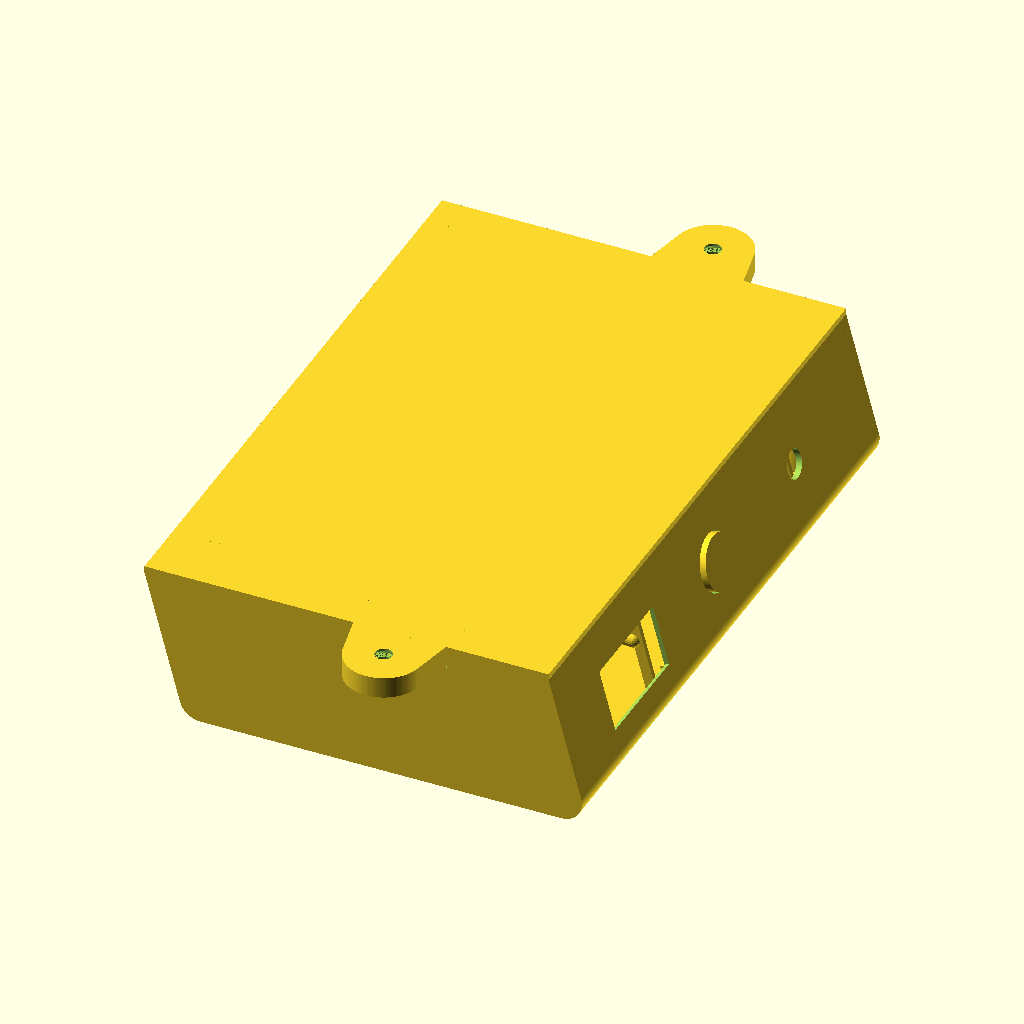
Cell 1: rendered with the file's own defaults.
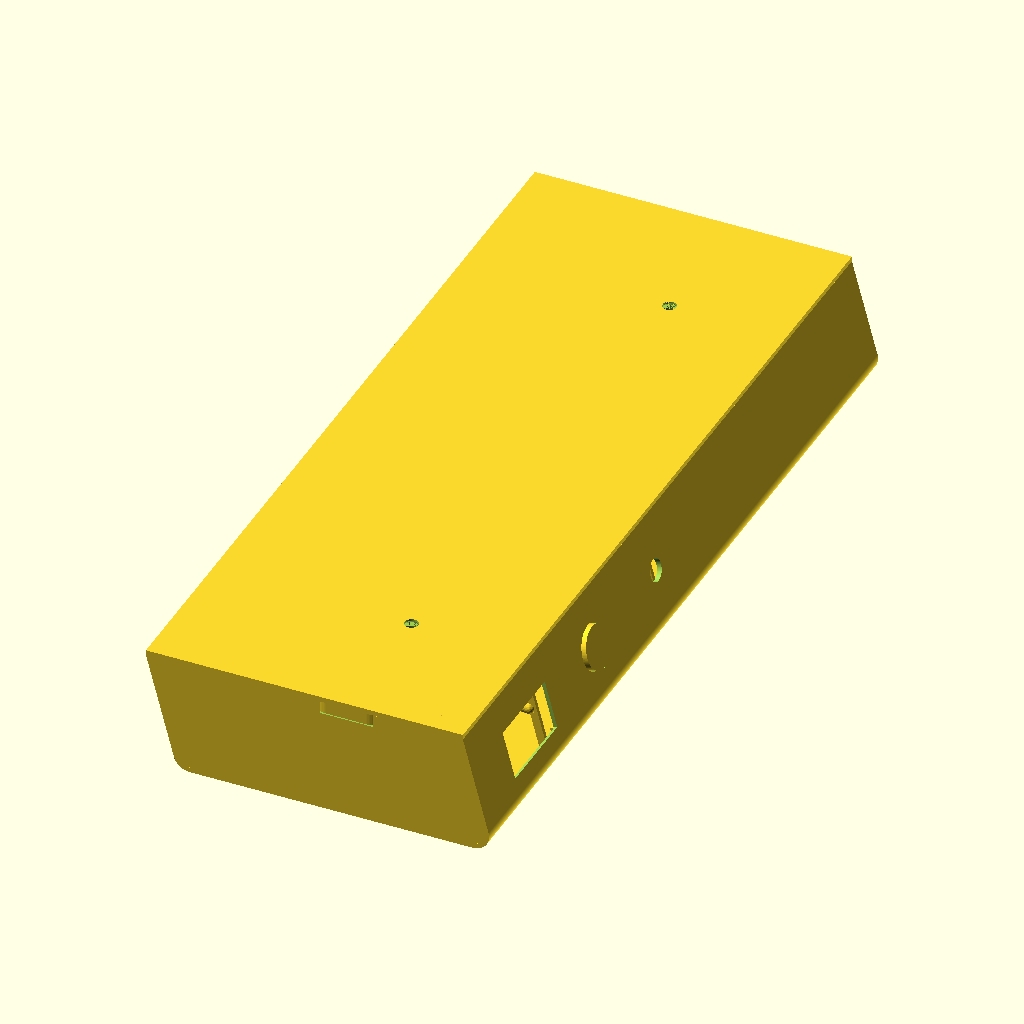
Cell 2: longitud = 250 (everything else at default).
The same orthographic view direction (rotation 55°, 0°, 25°; colour scheme Cornfield) for every cell, with the view re-fitted per cell, so scale and position can differ between cells.
The OpenSCAD source (plastic_case/hafele_control_box.scad):
/* Häfele standing desk control box and lid.
 * Editable native OpenSCAD CSG from extracted FreeCAD geometry and measured hardware.
 * Units are millimetres. See README_OpenSCAD.md for source and measured limits.
 */

/* [Design revision] */
design_revision = "rework"; // [baseline:FreeCAD reconstruction,rework:hardware-retention revision]
include <lib/combined_controls.scad>;
include <lib/measured_ports.scad>;
use <lib/rounded_mount_tabs.scad>;
use <lib/captive_cancel_button.scad>;

/* [Assembly] */
show_part = "assembly"; // [case,lid,assembly,controls_bracket,electronics_carrier,proto_clamp,supply_clamp,button_cap,hardware_preview]
show_exploded = false;
explode_gap = 8;
$fn = 96;

/* [Case: primary dimensions] */
longitud = 150; // [100:1:250]
alto = 35; // [20:1:60]
profundidad = 70; // [40:1:120]
radio_curvaturas = 5; // [2:0.25:10]
angulo_del_panel = 75; // [45:1:90]
ancho_pared = 1.5; // [0.8:0.1:3]

/* [Display and buttons] */
ancho_display = 26.64;
alto_display = 14.46;
pos_display_x = 20;
pos_display_y = 15;
distancia_botones = 40;
altura_botones = 3;
pos_x_botones = 75;
dia_botones = 8.68;

/* [Measured controls: 2026-10-26] */
rework_display_window_width = 27;
rework_display_window_height = 14.5;
oled_pcb_width = 27.5;
oled_pcb_height = 28;
oled_pcb_clearance = 0.3; // Per side; calibrate with the OLED coupon.
oled_front_skin = 0.8; // Material left behind the front mask around the window.
oled_module_depth = 3.5;
oled_dupont_depth = 15; // Normal to the PCB, excludes cable bend.
connector_wire_bend = 5; // Added routing allowance, not a measured component dimension.
oled_retainer_overlap = 1.2; // Retainer lip over the PCB perimeter.
oled_header_edge = "top"; // [top,bottom,left,right]
oled_header_notch_width = 14;
oled_header_notch_depth = 5;
oled_window_offset_x = 0; // Adjustable alignment of module glass to source-derived window.
oled_window_offset_y = -1; // Derived from reported 9 mm lower / 7 mm upper viewing margins.

/* [Encoder cradle and retainer: EC11-family candidate] */
encoder_body_width = 12.5;
encoder_body_height = 11.7;
encoder_body_depth = 7.5;
encoder_body_clearance = 0.25; // Per side; calibrate with the encoder coupon.
encoder_front_skin = ancho_pared;
encoder_shaft_diameter = 6.0;
encoder_shaft_clearance = 0.35; // Radial clearance.
encoder_pcb_width = 26;
encoder_pcb_height = 18.5;
encoder_axis_from_left = 10.5; // Non-connector end of the 26 mm direction.
encoder_axis_from_bottom = 8; // User approximation; opposite side is about 10 mm.
encoder_internal_depth = 8; // Inner case face to deepest solder tip, measured.
encoder_solder_relief = 1.8; // Measured: flat PCB at 6.2 mm, deepest tip at 8 mm.
encoder_dupont_extension = 11.5; // Right-angle connector, along the long PCB direction.

/* [Low-profile cancel switch and captive cap] */
cancel_switch_width = 12;
cancel_switch_height = 12;
cancel_switch_total_depth = 5; // Body bottom to unpressed actuator tip, measured.
cancel_switch_body_depth = 3.3; // Unmeasured body-only height; adjustable.
cancel_cap_diameter = 13;
cancel_flange_diameter = 16.5;
cancel_radial_gap = 0.3;
cancel_axial_gap = 0.3;
cancel_flange_thickness = 1.8;
cancel_press_travel = 0.65; // Physical coupon must verify actuation and permitted overtravel.
cancel_cap_projection = 1.3;
cancel_stem_diameter = 4.5;
cancel_stem_length = 2.6;
cancel_guide_wall = 1.6;
cancel_guide_back = 1.5;
cancel_stem_hole = 8;
cancel_break_width = 0.4;
cancel_break_height = 0.2;
cancel_state = "as_printed"; // [as_printed,released,pressed]

/* [Combined controls bracket: upright base screws] */
controls_screw_length = 15;
controls_insert_engagement = 4.5;
controls_boss_diameter = 10;
controls_boss_floor = 1;
controls_frame_wall = 2;
controls_frame_thickness = 2.4;
retainer_floor_clearance = 0.35;
controls_rail_x = 43;
controls_rail_width = 8;
controls_rail_height = 6;
driver_access_diameter = 8;
iron_access_diameter = 12;

/* [Measured electronics: two assemblies] */
electronics_rear_extension = 25; // Includes full OLED Dupont + 5 mm wire bend; front/desk holes fixed.
proto_length = 100;
proto_width = 50;
proto_total_height = 21;
supply_length = 54;
supply_width = 24;
supply_total_height = 17;
board_floor_clearance = 2;
board_solder_height = 3; // Adjustable underside allowance, not separately measured.
board_pcb_thickness = 1.6;
board_edge_clearance = 0.3;
board_clamp_screw_length = 15;
usb_above_assembly_bottom = 18; // Approximate user datum; treated as socket lower edge.
usb_socket_height = 3.5;

/* [Desk mounting: original fixed Parker centers] */
wood_mount_spacing = 166;
wood_mount_head_diameter = 7;
wood_mount_hole_diameter = 4; // Adjustable through-clearance, thread size unspecified.
wood_mount_screw_length = 15;
wood_mount_tab_thickness = 5;
wood_mount_root_width = 24;
wood_mount_root_embed = 12;
wood_mount_clearance = 0.3;
lid_screw_length = 15;

/* [Measured molded cable boot] */
boot_neck_width = 8.5;
boot_neck_height = 10.5;
boot_wall_thickness = 2.5;
boot_fit_clearance = 0.2;
boot_from_near_end = 26;

/* [M3 heat-set insert mounting] */
m3_insert_boss_diameter = 10; // Closure barrels; Ø7.2 tool wells leave 1.4 mm wall.
m3_insert_pilot_diameter = 4.0; // Candidate only; tune to the actual insert and printed coupon.
m3_insert_length = 5.7;
m3_insert_bottom_clearance = 1.0;
m3_insert_leadin = 0.4;
m3_lid_clearance_diameter = 3.4;
m3_screw_head_diameter = 6.2;

/* [Rear-wall access] */
enable_motor_cable_exit = true;
enable_usb_access = true;
usb_access_width = 14;
usb_access_height = 10;
usb_access_corner_radius = 1.5;
usb_proto_offset_y = 15; // Layout inference along proto PCB, adjustable after connector check.
boot_wall_clearance = 0.1;
boot_pad_margin = 5;
boot_rear_flange_margin = 2.5; // Flange margin unmeasured; verify with actual molded boot.

/* [Internal support walls] */
support_floor_left_x = 6.0813014172; // Sketch006 constrained profile point.
support_inner_offset = 7.25; // Sketch007 constrained profile offset.
support_profile_base_radius = 5; // Hardcoded 5 mm sketch datum, retained from FreeCAD.
support_minimum_top = 33.5; // Hardcoded support height retained by short source configurations.

/* [Fastener towers] */
dia_torres_tornillos = 7;
long_torres_tornillos = alto - ancho_pared;
separacion_torres_tornillos = 6;
dia_interno_torres_tornillos = 4.25;

/* [Lid] */
espesor_tapa = 1.5; // Preserved spreadsheet parameter; no final feature references it.
lid_rim_clearance = 0.25; // Normal clearance for the rework locating lip inside the shell.

/* [Display selection] */
// Spreadsheet aliases kept verbatim for compatibility with the FreeCAD parameter names.
// The old label pos_y_botones maps to alias altura_botones; pos_x_botones maps to x=75.

function rear_extension() = design_revision == "rework" ? electronics_rear_extension : 0;
function case_top_span() = profundidad+rear_extension();
function panel_inset() = profundidad - alto / tan(angulo_del_panel);
function source_top_center_x() =
    -radio_curvaturas*cos(90-angulo_del_panel)
    -(alto-(radio_curvaturas-radio_curvaturas*sin(90-angulo_del_panel)))
      /tan(angulo_del_panel)+profundidad/2;
function case_top_center_x() = source_top_center_x()-rear_extension()/2;
function window_width() = design_revision == "rework" ? rework_display_window_width : ancho_display;
function window_height() = design_revision == "rework" ? rework_display_window_height : alto_display;
function support_near_offset() = separacion_torres_tornillos + 2*ancho_pared;
function display_panel_x() = -longitud + pos_display_x;
function display_panel_y() = pos_display_y - alto + window_height();
function display_center_x() = display_panel_x() + window_width()/2 + oled_window_offset_x;
function display_center_y() = display_panel_y() + window_height()/2 + oled_window_offset_y;
function pushbutton_center_x() = -longitud + pos_x_botones;
function encoder_center_x() = -longitud + pos_x_botones + distancia_botones;
function panel_plane_constant() =
    source_top_center_x()+profundidad/2+alto/tan(angulo_del_panel);
function panel_origin_z() = panel_plane_constant()*sin(angulo_del_panel)*cos(angulo_del_panel);

module panel_coordinate_frame() {
    theta = 90-angulo_del_panel;
    a = angulo_del_panel;
    z_left_tan = radio_curvaturas-radio_curvaturas*sin(90-a);
    x_left_tan = -radio_curvaturas*cos(90-a);
    x_top_left = x_left_tan-(alto-z_left_tan)/tan(a);
    x_top_right = x_top_left+profundidad;
    // FlatFace maps the sketch origin to the orthogonal projection of the
    // global origin onto the inclined panel plane.
    plane_constant = panel_plane_constant();
    ox = plane_constant*sin(a)*sin(a);
    oz = plane_constant*sin(a)*cos(a);
    multmatrix([[0,-sin(theta),cos(theta),ox],
                [1,0,0,0],
                [0,cos(theta),sin(theta),oz],
                [0,0,0,1]]) children();
}

module inverse_panel_coordinate_frame() {
    theta = 90-angulo_del_panel;
    ox = panel_plane_constant()*sin(angulo_del_panel)*sin(angulo_del_panel);
    oz = panel_origin_z();
    multmatrix([[0,1,0,0],
                [-sin(theta),0,cos(theta),sin(theta)*ox-cos(theta)*oz],
                [cos(theta),0,sin(theta),-cos(theta)*ox-sin(theta)*oz],
                [0,0,0,1]]) children();
}

module rounded_rectangle_2d(width,height,radius) {
    offset(r=radius) square([width-2*radius,height-2*radius],center=true);
}

function profile_arc_points(cx,cz,r,start,end) =
    let(steps=max(1,ceil(abs(end-start))))
    [for (i=[0:steps]) let(angle=start+(end-start)*i/steps)
        [cx+r*cos(angle),cz+r*sin(angle)]];



module m3_insert_bore(drive_z,depth,lead_in_at_start=false) {
    translate([0,0,drive_z])
        cylinder(d=m3_insert_pilot_diameter,h=depth+0.02,$fn=48);
    if (lead_in_at_start)
        translate([0,0,drive_z-0.01])
            cylinder(d1=m3_insert_pilot_diameter+2*m3_insert_leadin,
                     d2=m3_insert_pilot_diameter,
                     h=m3_insert_leadin+0.02,$fn=48);
    else
        translate([0,0,drive_z+depth-m3_insert_leadin])
            cylinder(d1=m3_insert_pilot_diameter,
                     d2=m3_insert_pilot_diameter+2*m3_insert_leadin,
                     h=m3_insert_leadin+0.02,$fn=48);
}

module case_m3_insert_cutouts() {
    if (design_revision=="rework") {
        controls_floor_bores();
        board_insert_bores();
        for (x=lid_tower_xs(), y=[-source_tower_edge(),-longitud+source_tower_edge()])
            translate([x,y,0]) {
                translate([0,0,-0.1]) cylinder(d=m3_lid_clearance_diameter,h=closure_joint_z()+0.2,$fn=64);
                translate([0,0,-0.1]) cylinder(d=m3_screw_head_diameter+1.2,h=closure_head_z()+0.1,$fn=64);
                translate([0,0,closure_head_z()])
                    cylinder(d1=m3_screw_head_diameter,d2=m3_lid_clearance_diameter,
                             h=(m3_screw_head_diameter-m3_lid_clearance_diameter)/2,$fn=64);
            }
    }
}

module rounded_profile_2d() {
    // Coordinates follow Sketch Perfil_Lateral and its tangent constraints.
    r = radio_curvaturas;
    a = angulo_del_panel;
    z_left_tan = r - r*sin(90-a);
    z_right_tan = r + r*sin(90-a);
    back=-rear_extension();
    x_left_tan = back-r*cos(90-a);
    x_top_left = x_left_tan - (alto-z_left_tan)/tan(a);
    x_top_right = x_top_left + case_top_span();
    x_right_tan = x_top_right + (alto-z_right_tan)/tan(a);
    x_right_center = x_right_tan - r*cos(90-a);
    points = concat(
        [[x_top_left,alto],[x_top_right,alto],[x_right_tan,z_right_tan]],
        profile_arc_points(x_right_center,r,r,360+(90-a),270),
        [[back,0]],
        // The left profile corner is centred at x=0 (the right corner has its
        // own translated centre at x_right_center).
        profile_arc_points(back,r,r,270,180+(90-a)),
        [[x_left_tan,z_left_tan]]
    );
    polygon(points);
}

module inner_profile_2d() {
    // Exact cross-section boundaries measured from FreeCAD Thickness:
    // bottom radius is r-wall, sloping walls are offset normal to their faces,
    // and the inner edges meet the retained top rim at the original top height.
    r = radio_curvaturas;
    t = ancho_pared;
    a = angulo_del_panel;
    z_left_tan = r-r*sin(90-a);
    z_right_tan = r+r*sin(90-a);
    back=-rear_extension();
    x_left_tan = back-r*cos(90-a);
    x_top_left = x_left_tan-(alto-z_left_tan)/tan(a);
    x_top_right = x_top_left+case_top_span();
    x_right_tan = x_top_right+(alto-z_right_tan)/tan(a);
    x_right_center = x_right_tan-r*cos(90-a);
    x_inner_top_left = x_top_left+t/sin(a);
    x_inner_top_right = x_top_right-t/sin(a);
    x_left_inner = x_left_tan+t*sin(a);
    z_left_inner = z_left_tan+t*cos(a);
    x_right_inner = x_right_tan-t*sin(a);
    z_right_inner = z_right_tan-t*cos(a);
    inner_radius = r-t;

    polygon(concat(
        [[x_inner_top_left,alto],
         [x_inner_top_right,alto],
         [x_right_inner,z_right_inner]],
        profile_arc_points(x_right_center,r,inner_radius,360+(90-a),270),
        [[back,t]],
        profile_arc_points(back,r,inner_radius,270,180+(90-a))));
}

module enclosure_shell() {
    // The top opening and its thin rim emerge from subtracting the measured
    // inner profile; a blanket top cut would remove material FreeCAD retains.
    rotate([90,0,0]) linear_extrude(height=longitud, convexity=10)
        difference() {
            rounded_profile_2d();
            inner_profile_2d();
        }
}

module end_closures() {
    // Closing skins at extrusion ends are retained separately from the open shell profile.
    for (y=[0,-longitud+ancho_pared])
        translate([0,y,0]) rotate([90,0,0]) linear_extrude(height=ancho_pared,convexity=5)
            rounded_profile_2d();
}

module support_wall_profiles() {
    // Native CSG transcription of Sketch006 and Sketch007. These are irregular
    // 12-edge walls; rectangular blocks create a false lower ledge in the case.
    a = angulo_del_panel;
    t = ancho_pared;
    r = support_profile_base_radius;
    // A 0.001 mm overlap at the shared inner-floor arc prevents a coincident
    // CSG face from surviving where the source additive pads meet the shell.
    csg_overlap = 0.001;
    support_radius = min(3.5,r-t)+csg_overlap;
    z_support_top = max(support_minimum_top,long_torres_tornillos);
    z_left_tan = r-support_radius*sin(90-a);
    z_right_tan = r+support_radius*sin(90-a);
    x_left_tan = -support_radius*cos(90-a);
    x_left_top = x_left_tan-(z_support_top-z_left_tan)/tan(a);
    z_shell_left = radio_curvaturas-radio_curvaturas*sin(90-a);
    z_shell_right = radio_curvaturas+radio_curvaturas*sin(90-a);
    x_shell_left = -radio_curvaturas*cos(90-a);
    x_shell_top_left = x_shell_left-(alto-z_shell_left)/tan(a);
    x_shell_top_right = x_shell_top_left+profundidad;
    x_shell_right_tan = x_shell_top_right+(alto-z_shell_right)/tan(a);
    x_right_center = x_shell_right_tan-radio_curvaturas*cos(90-a);
    x_right_tan = x_right_center+support_radius*cos(90-a);
    x_right_top = x_right_tan-(z_support_top-z_right_tan)/tan(a);
    support_right_x = panel_inset()-support_inner_offset;
    left_arc_start = 180+(90-a);
    right_arc_end = 360+(90-a);
    near_support_profile = concat(
        [[x_left_top,z_support_top],[support_inner_offset,z_support_top],
         [support_inner_offset,t],[support_right_x,t],
         [support_right_x,z_support_top],[x_right_top,z_support_top],
         [x_right_tan,z_right_tan]],
        profile_arc_points(x_right_center,r,support_radius,right_arc_end,270),
        [[x_right_center,0],[0,0],[0,t]],
        profile_arc_points(0,r,support_radius,270,left_arc_start),
        [[x_left_top,z_support_top]]);
    far_support_profile = concat(
        [[support_floor_left_x,z_support_top],[x_left_top,z_support_top],
         [x_left_tan,z_left_tan]],
        profile_arc_points(0,r,support_radius,left_arc_start,270),
        [[0,0],[x_right_center,0],[x_right_center,t]],
        profile_arc_points(x_right_center,r,support_radius,270,right_arc_end),
        [[x_right_top,z_support_top],[support_right_x,z_support_top],
         [support_right_x,t],[support_floor_left_x,t]]);

    // Source Sketch007 plane is offset by separation + two wall thicknesses.
    translate([0,-support_near_offset()+csg_overlap,0]) rotate([90,0,0]) linear_extrude(height=t+2*csg_overlap,convexity=5)
        polygon(near_support_profile);

    // Far support position is linked to the tower separation in the source sketch.
    translate([0,-longitud+2*separacion_torres_tornillos-t+csg_overlap,0])
        rotate([90,0,0]) linear_extrude(height=t+2*csg_overlap,convexity=5)
            polygon(far_support_profile);
}

module display_and_button_openings() {
    // Source-derived display and pushbutton locations in the angled panel frame.
    panel_coordinate_frame() {
        translate([display_panel_x(),display_panel_y(),-8])
            cube([window_width(),window_height(),16]);
        translate([pushbutton_center_x(),altura_botones,-8])
            cylinder(d=design_revision=="baseline" ? dia_botones : cancel_cap_diameter+2*cancel_radial_gap,h=16,$fn=96);
        encoder_hole = design_revision == "baseline"
            ? dia_botones : encoder_shaft_diameter+2*encoder_shaft_clearance;
        translate([encoder_center_x(),altura_botones,-8])
            cylinder(d=encoder_hole,h=16,$fn=96);
    }
}

module rework_panel_pockets() {
    if (design_revision == "rework") panel_coordinate_frame() {
        oled_cut_w = oled_pcb_width+2*oled_pcb_clearance;
        oled_cut_h = oled_pcb_height+2*oled_pcb_clearance;
        oled_total_depth = oled_front_skin+oled_module_depth;
        translate([display_center_x()-oled_cut_w/2,
                   display_center_y()-oled_cut_h/2,
                   -oled_total_depth])
            cube([oled_cut_w,oled_cut_h,oled_total_depth-oled_front_skin+0.02]);

        encoder_cut_w = encoder_body_width+2*encoder_body_clearance;
        encoder_cut_h = encoder_body_height+2*encoder_body_clearance;
        encoder_total_depth = encoder_front_skin+encoder_body_depth+0.5;
        translate([encoder_center_x()-encoder_cut_w/2,
                   altura_botones-encoder_cut_h/2,
                   -encoder_total_depth])
            cube([encoder_cut_w,encoder_cut_h,
                  encoder_total_depth-encoder_front_skin+0.02]);
    }
}

module external_access_cutouts() {
    if (design_revision=="rework") measured_port_cutouts();
}

module tower_land_and_ribs(x,y) {
    h = long_torres_tornillos;
    t = ancho_pared;
    near = y > -longitud/2;

    union() {
        // Sketch003 uses an arc plus a chord where each tower meets the
        // side/end wall. The chord orientation differs by tower instance.
        radius = dia_torres_tornillos/2;
        chord = sqrt(max(0,radius*radius-(t/2)*(t/2)));
        intersection() {
            cylinder(d=dia_torres_tornillos,h=h,$fn=96);
            if (near && x < panel_inset()/2)
                translate([-chord,-radius-1,-0.1])
                    cube([radius+1+chord,2*radius+2,h+0.2]); // near-left: X-
            else if (near)
                translate([-radius-1,-radius-1,-0.1])
                    cube([2*radius+2,chord+radius+1,h+0.2]); // near-right: Y+
            else
                translate([-radius-1,-chord,-0.1])
                    cube([2*radius+2,radius+1+chord,h+0.2]); // far pair: Y-
        }

        // Sketch003 extends each cylindrical land to its nearest end wall
        // with a web as wide as the shell wall. The side walls intersect the
        // cylindrical land directly; there is no second cross-web.
        if (near)
            translate([-t/2,0,0]) cube([t,max(0,-y-t),h]);
        else
            translate([-t/2,-max(0,y+longitud-t),0])
                cube([t,max(0,y+longitud-t),h]);
    }
}

module screw_tower(x,y) {
    difference() {
        tower_land_and_ribs(x,y);
        translate([0,0,-0.1]) cylinder(d=dia_interno_torres_tornillos,h=long_torres_tornillos+0.2,$fn=48);
    }
}

module m3_case_tower(x,y) {
    if (design_revision=="baseline") screw_tower(x,y);
    else intersection() {
        union() {
            cylinder(d=m3_insert_boss_diameter,h=closure_joint_z(),$fn=96);
            near=y>-longitud/2;
            if (near) translate([-1.2,0,0]) cube([2.4,-y-ancho_pared+0.02,closure_joint_z()]);
            else translate([-1.2,-(y+longitud-ancho_pared+0.02),0])
                cube([2.4,y+longitud-ancho_pared+0.02,closure_joint_z()]);
        }
        translate([-x,-y,0]) outer_case_volume(0.001);
    }
}

module outer_case_volume(inset=0) {
    translate([0,-inset,0]) rotate([90,0,0]) linear_extrude(height=longitud-2*inset)
        offset(delta=-inset) rounded_profile_2d();
}

module lid_to_world(exploded=false) {
    translate([case_top_center_x(),-longitud/2,
               alto+ancho_pared+(exploded ? explode_gap : 0)])
        rotate([180,0,0]) children();
}

module cancel_button_fixed() {
    panel_coordinate_frame() translate([pushbutton_center_x(),altura_botones,0]) {
        captive_cancel_guide(ancho_pared,cancel_cap_diameter,cancel_flange_diameter,
            cancel_radial_gap,cancel_axial_gap,cancel_flange_thickness,cancel_press_travel,
            cancel_guide_wall,cancel_guide_back,cancel_stem_hole);
        captive_cancel_break_tabs(ancho_pared,cancel_cap_diameter,cancel_radial_gap,
            cancel_break_width,cancel_break_height,cancel_state=="as_printed");
    }
}

module cancel_button_moving() {
    panel_coordinate_frame() translate([pushbutton_center_x(),altura_botones,0])
        captive_cancel_cap(ancho_pared,cancel_cap_diameter,cancel_flange_diameter,
            cancel_axial_gap,cancel_flange_thickness,cancel_cap_projection,
            cancel_stem_diameter,cancel_stem_length,cancel_state=="pressed" ? cancel_press_travel : 0);
}

module case_body() {
    difference() {
        union() {
            enclosure_shell();
            end_closures();
            for (x=lid_tower_xs(), y=[-source_tower_edge(),-longitud+source_tower_edge()])
                translate([x,y,0]) m3_case_tower(x,y);
            if (design_revision=="baseline") support_wall_profiles();
            else {
                controls_floor_bosses();
                control_locating_rails();
                board_supports();
                measured_ports_positive();
            }
        }
        display_and_button_openings();
        rework_panel_pockets();
        external_access_cutouts();
        case_m3_insert_cutouts();
        if (design_revision=="rework") lid_to_world()
            translate([wood_local_x(),0,0])
                tab_root_relief(longitud,wood_mount_spacing,wood_mount_root_width,wood_mount_root_embed,
                                thickness=wood_mount_tab_thickness,assembly_clearance=wood_mount_clearance);
    }
    if (design_revision=="rework") { cancel_button_fixed(); cancel_button_moving(); }
}

module lid_plate() {
    // FreeCAD lid pad: 70 x 150 x 1.5, centred on XY.
    translate([-case_top_span()/2,-longitud/2,0]) cube([case_top_span(),longitud,ancho_pared]);
}

module lid_rim() {
    if (design_revision == "rework") {
        // The lip enters the opening when installed face-down. Its sides
        // follow the angled walls instead of wedging a vertical rectangle.
        rim_width = case_top_span()-2*(ancho_pared+lid_rim_clearance)/sin(angulo_del_panel);
        rim_length = longitud-2*(ancho_pared+lid_rim_clearance);
        multmatrix([[1,0,1/tan(angulo_del_panel),-ancho_pared/tan(angulo_del_panel)],
                    [0,1,0,0],[0,0,1,0],[0,0,0,1]])
            translate([-rim_width/2,-rim_length/2,ancho_pared])
                cube([rim_width,rim_length,ancho_pared]);
    } else {
    // Sketch009 retains a solver-selected extension for the 1.2 mm boundary case.
    rim_length = longitud + (ancho_pared < 1.5 ? 2*ancho_pared : -2*ancho_pared);
    translate([-(profundidad-2*ancho_pared)/2,-rim_length/2,ancho_pared])
        cube([profundidad-2*ancho_pared,rim_length,ancho_pared]);
    }
}

module lid_end_tabs() {
    if (design_revision=="rework") translate([wood_local_x(),0,0])
        rounded_mount_tabs(longitud,wood_mount_spacing,wood_mount_root_width,wood_mount_root_embed,
                           thickness=wood_mount_tab_thickness);
    else
    for (y=[-longitud/2-8,longitud/2+8])
        translate([-8,y-8,0]) cube([16,16,ancho_pared]);
}

module lid_fastener_holes() {
    if (design_revision=="rework") {
        translate([wood_local_x(),0,0])
            wood_mount_hole_cutouts(wood_mount_spacing,wood_mount_tab_thickness,
                wood_mount_hole_diameter,wood_mount_head_diameter);
        for (x=lid_tower_xs(), y=[-longitud/2+source_tower_edge(),longitud/2-source_tower_edge()])
            translate([x-case_top_center_x(),y,0]) {
                depth=max(m3_insert_length+m3_insert_bottom_clearance,
                    closure_wood_z()-3-closure_joint_z()+0.5);
                m3_insert_bore(11-depth,depth);
            }
    } else {
    // Four panel holes pierce the 3 mm raised panel; tab holes pierce the 1.5 mm base only.
    lid_hole_d = design_revision == "baseline" ? 4 : m3_lid_clearance_diameter;
    tower_edge = separacion_torres_tornillos+dia_torres_tornillos/2;
    // Preserve the FreeCAD coordinates in baseline mode. Rework mode positions
    // the holes over the case towers after centering the lid on the top opening.
    lid_left_hole_x = design_revision == "baseline"
        ? -profundidad/2+tower_edge
        : tower_edge-case_top_center_x();
    lid_right_hole_x = design_revision == "baseline"
        ? panel_inset()-tower_edge-alto
        : panel_inset()-tower_edge-case_top_center_x();
    lid_panel_hole_y = longitud/2-tower_edge;
    for (x=[lid_left_hole_x,lid_right_hole_x],y=[-lid_panel_hole_y,lid_panel_hole_y])
        translate([x,y,-0.1]) cylinder(d=lid_hole_d,h=2*ancho_pared+0.2,$fn=96);
    for (y=[-longitud/2-8,longitud/2+8])
        translate([0,y,-0.1]) cylinder(d=lid_hole_d,h=ancho_pared+0.2,$fn=96);
    }
}

module world_to_lid() {
    rotate([180,0,0]) translate([-case_top_center_x(),longitud/2,-closure_wood_z()]) children();
}

module lid_closure_bosses() {
    intersection() {
        for (x=lid_tower_xs(),y=[-longitud/2+source_tower_edge(),longitud/2-source_tower_edge()])
            translate([x-case_top_center_x(),y,0]) cylinder(d=m3_insert_boss_diameter,h=11,$fn=96);
        world_to_lid() shell_cavity(lid_rim_clearance+0.1);
    }
}

module case_lid() {
    difference() {
        union() { lid_plate(); lid_rim(); lid_end_tabs();
            if (design_revision=="rework") lid_closure_bosses(); }
        lid_fastener_holes();
        if (design_revision=="rework") world_to_lid() boot_lid_relief();
    }
}

module button_cap() {
    translate([0,0,ancho_pared+cancel_axial_gap+cancel_flange_thickness+cancel_stem_length])
        captive_cancel_cap(ancho_pared,cancel_cap_diameter,cancel_flange_diameter,
            cancel_axial_gap,cancel_flange_thickness,cancel_cap_projection,cancel_stem_diameter,cancel_stem_length);
}

module case_lid_installed() {
    if (design_revision == "rework")
        translate([case_top_center_x(),-longitud/2,
                   alto+ancho_pared+(show_exploded ? explode_gap : 0)])
            rotate([180,0,0]) case_lid();
    else translate([case_top_center_x(),-longitud/2,
                    show_exploded ? alto+explode_gap : alto]) case_lid();
}

module assembly() {
    case_body();
    case_lid_installed();
    if (design_revision=="rework") {
        controls_bracket();
        board_clamp(0);
        board_clamp(1);
    }
}

if (show_part == "case") case_body();
else if (show_part == "lid") case_lid();
else if (show_part == "controls_bracket") controls_bracket();
else if (show_part == "proto_clamp") board_clamp(0);
else if (show_part == "supply_clamp") board_clamp(1);
else if (show_part == "button_cap") button_cap();
else if (show_part == "hardware_preview") { assembly(); %electronics_envelopes(); %control_connector_envelopes(); }
else if (show_part == "none") { }
else assembly();
Customizer parameters (derived from the source; name, type, default, range or options):
design_revision: string, default "rework", options "baseline", "rework"
show_part: string, default "assembly", options "case", "lid", "assembly", "controls_bracket", "electronics_carrier", "proto_clamp", "supply_clamp", "button_cap", "hardware_preview"
show_exploded: bool, default false
explode_gap: number, default 8
longitud: number, default 150, range 100 to 250, step 1
alto: number, default 35, range 20 to 60, step 1
profundidad: number, default 70, range 40 to 120, step 1
radio_curvaturas: number, default 5, range 2 to 10, step 0.25
angulo_del_panel: number, default 75, range 45 to 90, step 1
ancho_pared: number, default 1.5, range 0.8 to 3, step 0.1
ancho_display: number, default 26.64
alto_display: number, default 14.46
pos_display_x: number, default 20
pos_display_y: number, default 15
distancia_botones: number, default 40
altura_botones: number, default 3
pos_x_botones: number, default 75
dia_botones: number, default 8.68
rework_display_window_width: number, default 27
rework_display_window_height: number, default 14.5
oled_pcb_width: number, default 27.5
oled_pcb_height: number, default 28
oled_pcb_clearance: number, default 0.3
oled_front_skin: number, default 0.8
oled_module_depth: number, default 3.5
oled_dupont_depth: number, default 15
connector_wire_bend: number, default 5
oled_retainer_overlap: number, default 1.2
oled_header_edge: string, default "top", options "top", "bottom", "left", "right"
oled_header_notch_width: number, default 14
oled_header_notch_depth: number, default 5
oled_window_offset_x: number, default 0
oled_window_offset_y: number, default -1
encoder_body_width: number, default 12.5
encoder_body_height: number, default 11.7
encoder_body_depth: number, default 7.5
encoder_body_clearance: number, default 0.25
encoder_shaft_diameter: number, default 6
encoder_shaft_clearance: number, default 0.35
encoder_pcb_width: number, default 26
encoder_pcb_height: number, default 18.5
encoder_axis_from_left: number, default 10.5
encoder_axis_from_bottom: number, default 8
encoder_internal_depth: number, default 8
encoder_solder_relief: number, default 1.8
encoder_dupont_extension: number, default 11.5
cancel_switch_width: number, default 12
cancel_switch_height: number, default 12
cancel_switch_total_depth: number, default 5
cancel_switch_body_depth: number, default 3.3
cancel_cap_diameter: number, default 13
cancel_flange_diameter: number, default 16.5
cancel_radial_gap: number, default 0.3
cancel_axial_gap: number, default 0.3
cancel_flange_thickness: number, default 1.8
cancel_press_travel: number, default 0.65
cancel_cap_projection: number, default 1.3
cancel_stem_diameter: number, default 4.5
cancel_stem_length: number, default 2.6
cancel_guide_wall: number, default 1.6
cancel_guide_back: number, default 1.5
cancel_stem_hole: number, default 8
cancel_break_width: number, default 0.4
cancel_break_height: number, default 0.2
